Labelled photos from "Durian_Leaf_Diseases", an image-classification folder in tmai110605/DurianLeafDisease. The possible labels are: algal, allocaridara attack, blight, healthy, phomopsis.

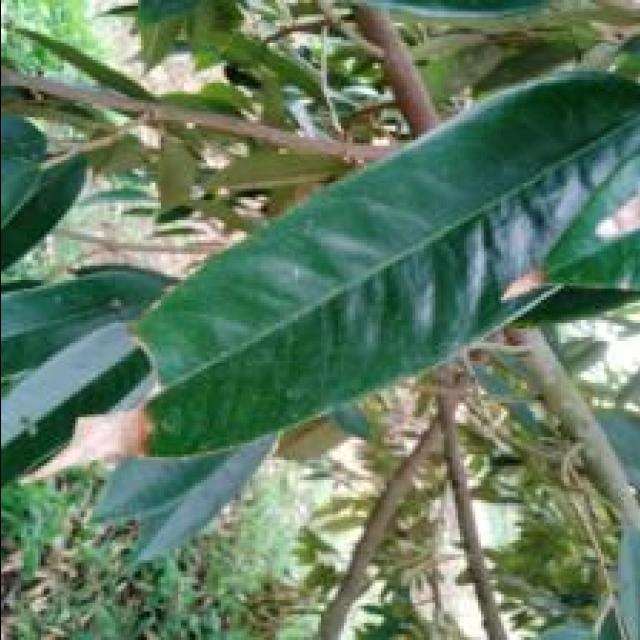
Label: blight

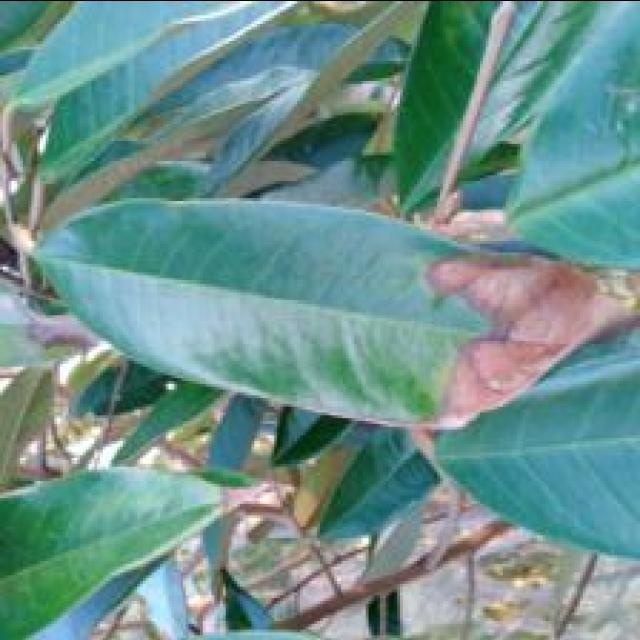
Label: blight

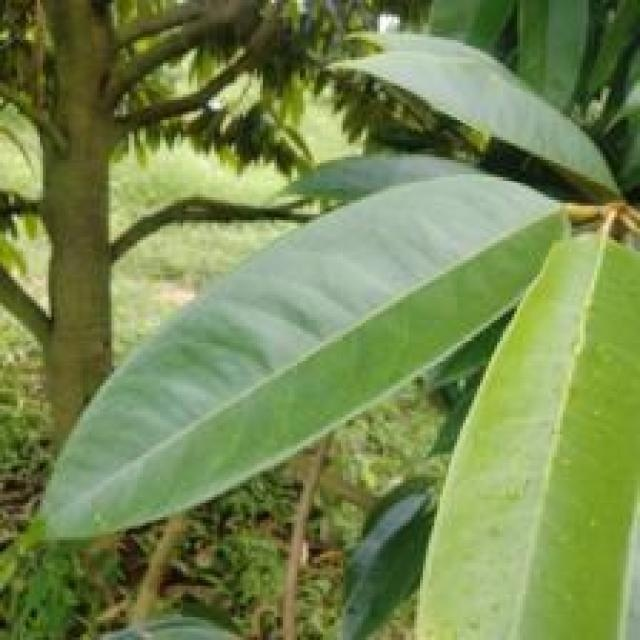
Label: healthy

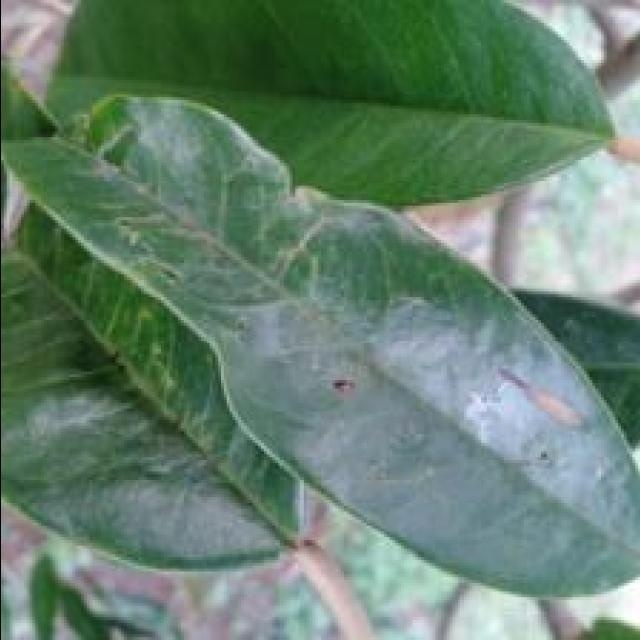
Label: allocaridara attack

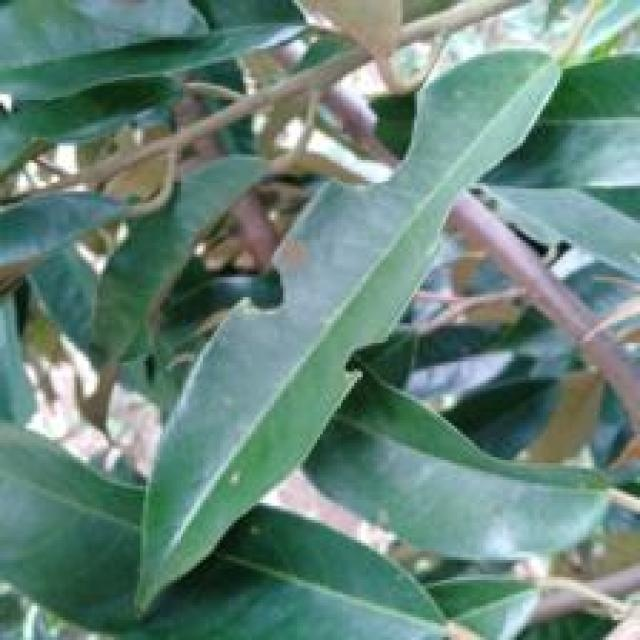
Label: algal

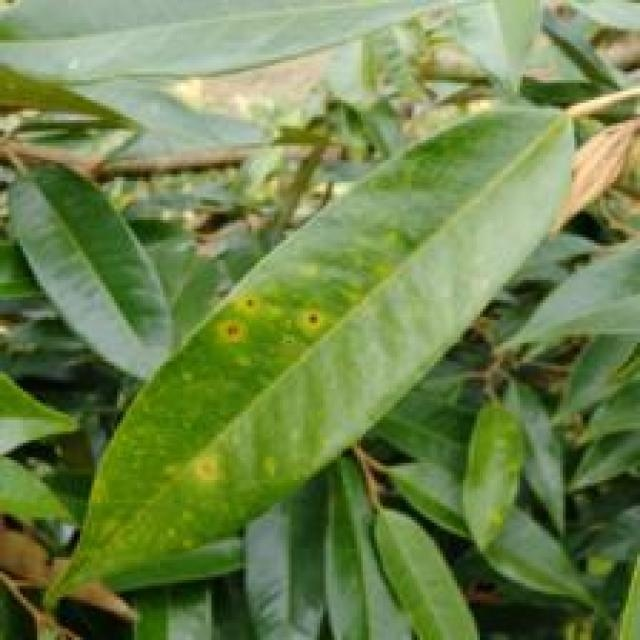
Label: phomopsis
